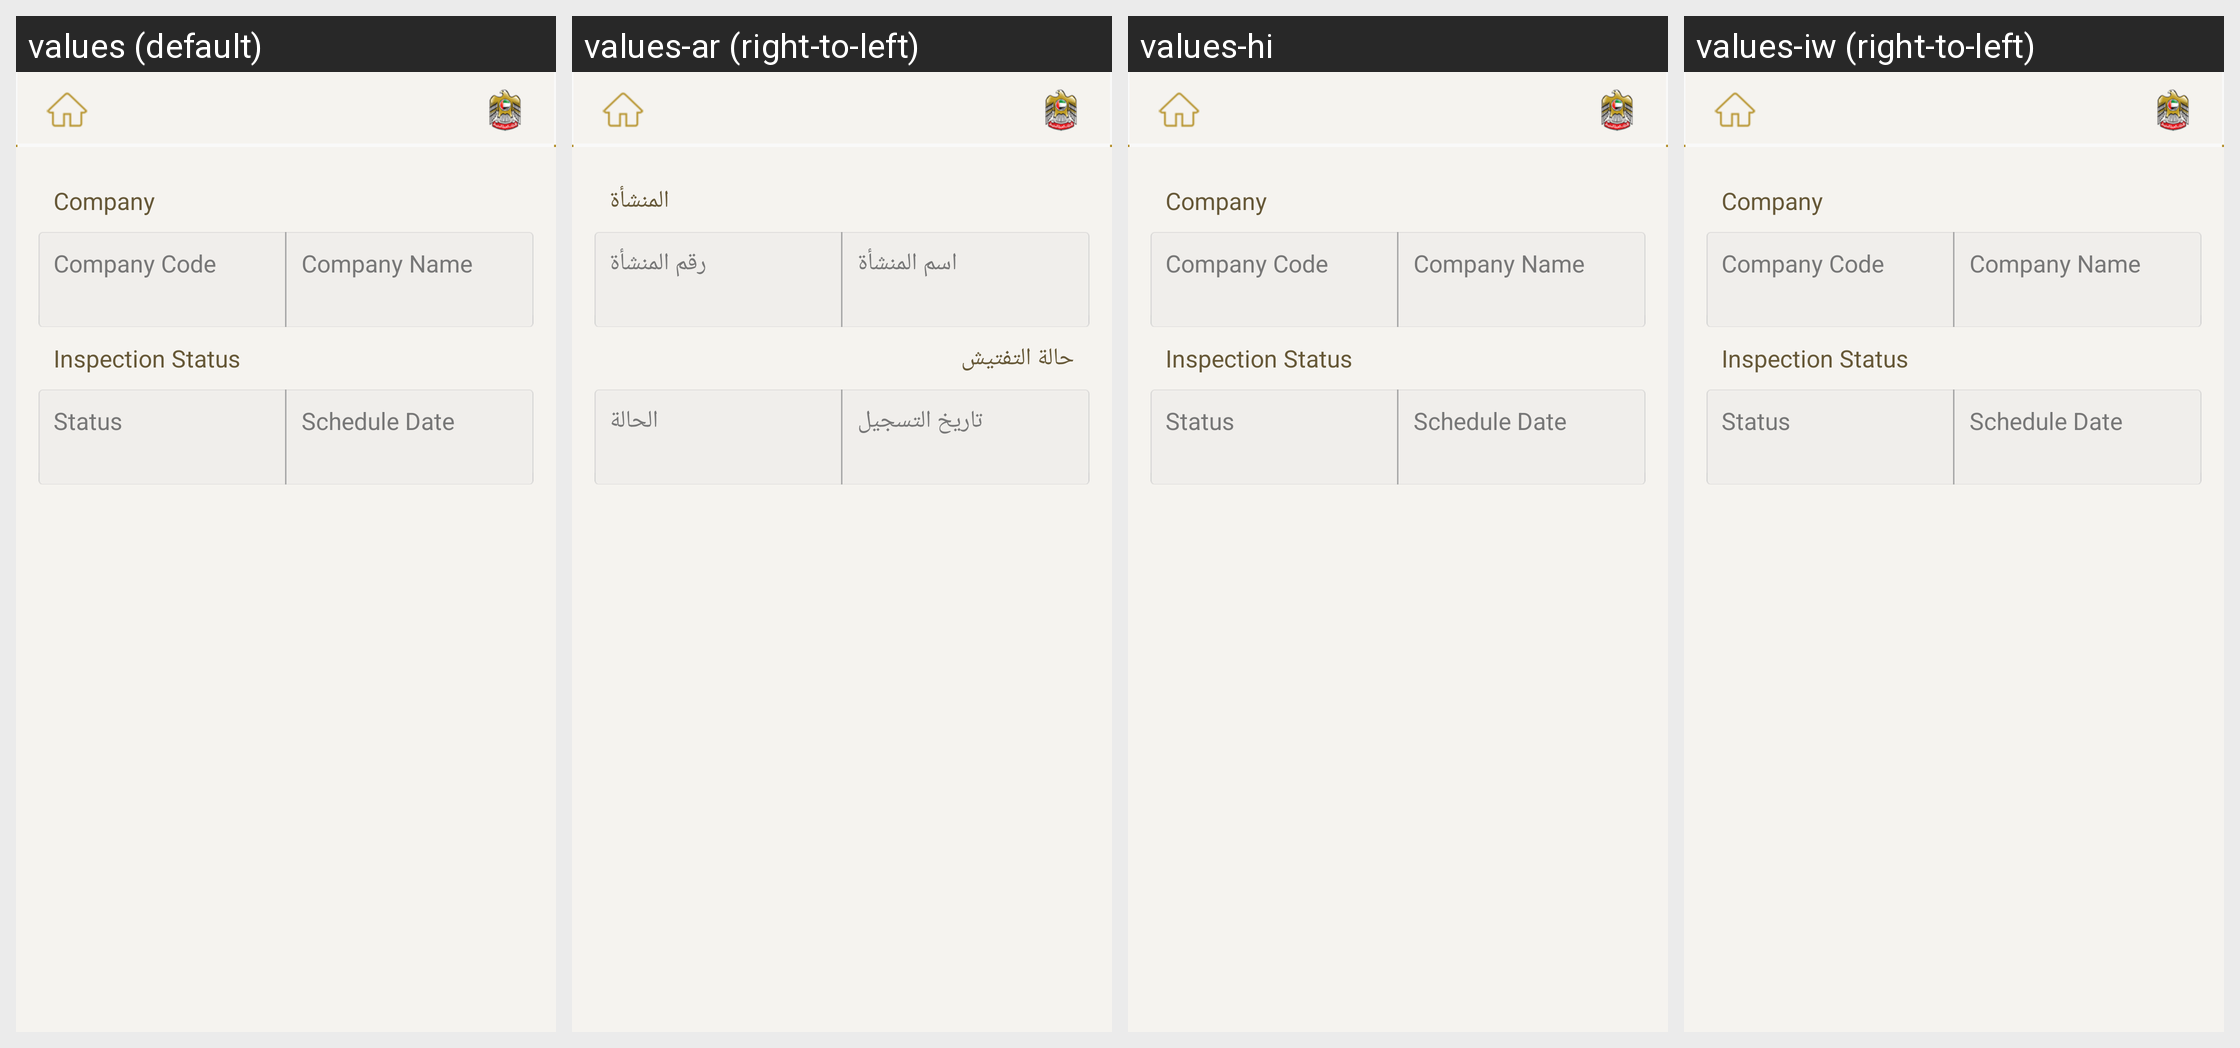

For this localized Android screen grid, give each drawn string resource with its value in every locale shown.
Android screen res/layout/fragment_inspection_status_details.xml rendered under 4 locales, left to right: values (default), values-ar (right-to-left), values-hi, values-iw (right-to-left). Device: Nexus 5 (rendered at 1080×1920; each locale shown at half size, 540×960, under a caption strip naming it); theme AppBaseTheme.
Other locales in the repository, not shown: values-af, values-am, values-bg, values-ca, values-cs, values-da, values-de, values-el, values-en-rGB, values-es, values-es-rUS, values-et, values-fa, values-fi, values-fr, values-hr, values-hu, values-in, values-it, values-ja, values-ko, values-lt, values-lv, values-ms, values-nb, values-nl, values-pl, values-pt-rBR, values-pt-rPT, values-ro, values-ru, values-sk, values-sl, values-sr, values-sv, values-sw, values-th, values-tl, values-tr, values-uk, values-vi, values-zh-rCN, values-zh-rTW, values-zu.
Strings drawn on this screen, with the default value and each locale's value (text and hints the layout hard-codes, and strings that could not be matched under every locale, appear in the picture but are not listed):

company
  values: Company
  values-ar: المنشأة
  values-hi: Company  [not translated; the default value is used]
  values-iw: Company  [not translated; the default value is used]

company_code
  values: Company Code
  values-ar: رقم المنشأة
  values-hi: Company Code  [not translated; the default value is used]
  values-iw: Company Code  [not translated; the default value is used]

company_name
  values: Company Name
  values-ar: اسم المنشأة
  values-hi: Company Name  [not translated; the default value is used]
  values-iw: Company Name  [not translated; the default value is used]

inspection_status
  values: Inspection Status
  values-ar: حالة التفتيش
  values-hi: Inspection Status  [not translated; the default value is used]
  values-iw: Inspection Status  [not translated; the default value is used]

status
  values: Status
  values-ar: الحالة
  values-hi: Status  [not translated; the default value is used]
  values-iw: Status  [not translated; the default value is used]

schedule_date
  values: Schedule Date
  values-ar: تاريخ التسجيل
  values-hi: Schedule Date  [not translated; the default value is used]
  values-iw: Schedule Date  [not translated; the default value is used]
